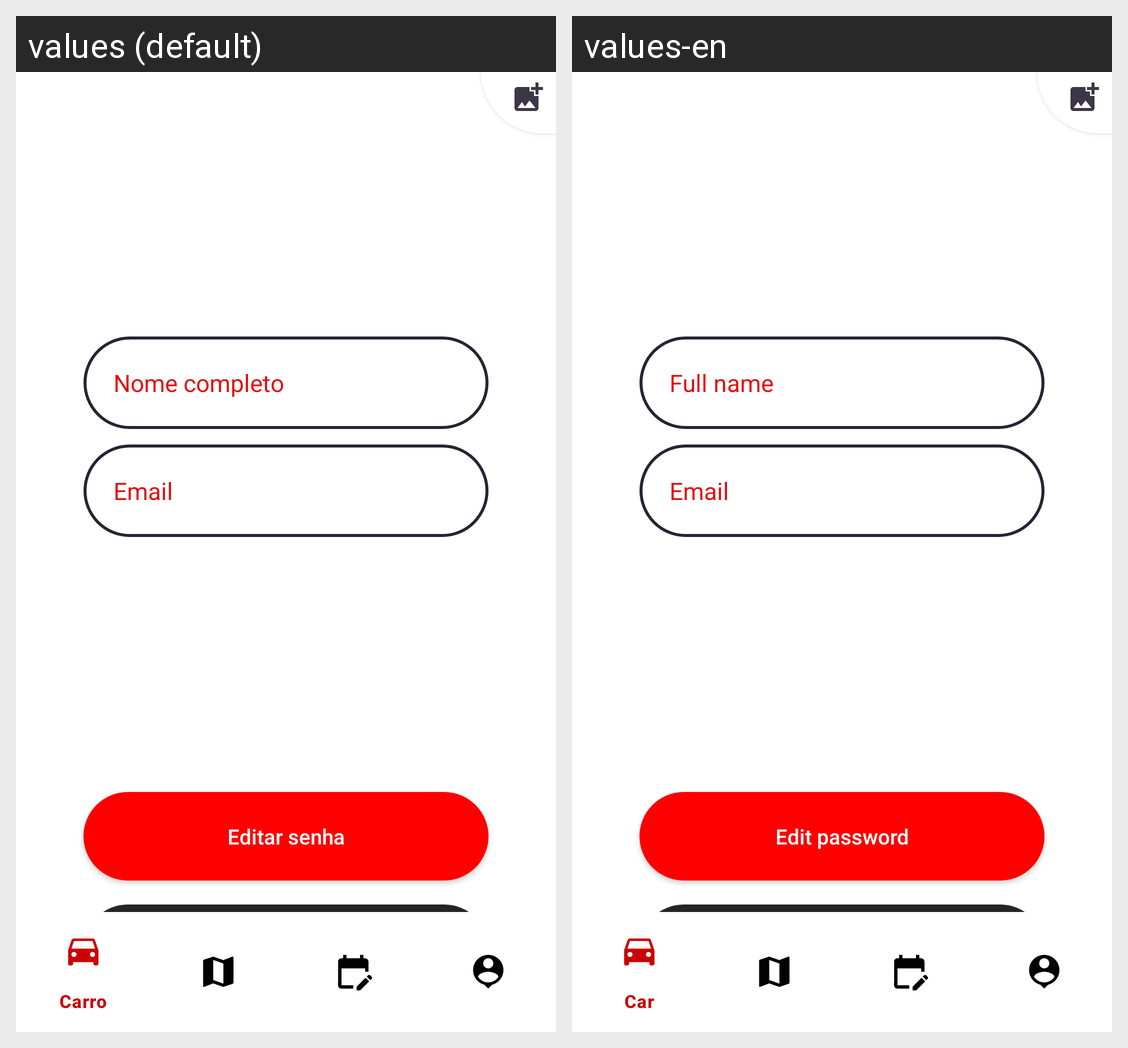

The Android screen above is rendered under two locales of the same app. Produce the string resources it draws, with the default and per-locale values.
Android screen res/layout/activity_profile.xml rendered under 2 locales, left to right: values (default), values-en. Device: Nexus 5 (rendered at 1080×1920; each locale shown at half size, 540×960, under a caption strip naming it); theme Theme.PowerMap.
Strings drawn on this screen, with the default value and each locale's value (text and hints the layout hard-codes, and strings that could not be matched under every locale, appear in the picture but are not listed):

name
  values: Nome completo
  values-en: Full name

email
  values: Email
  values-en: Email

editPassword
  values: Editar senha
  values-en: Edit password

edit
  values: Editar
  values-en: Edit
